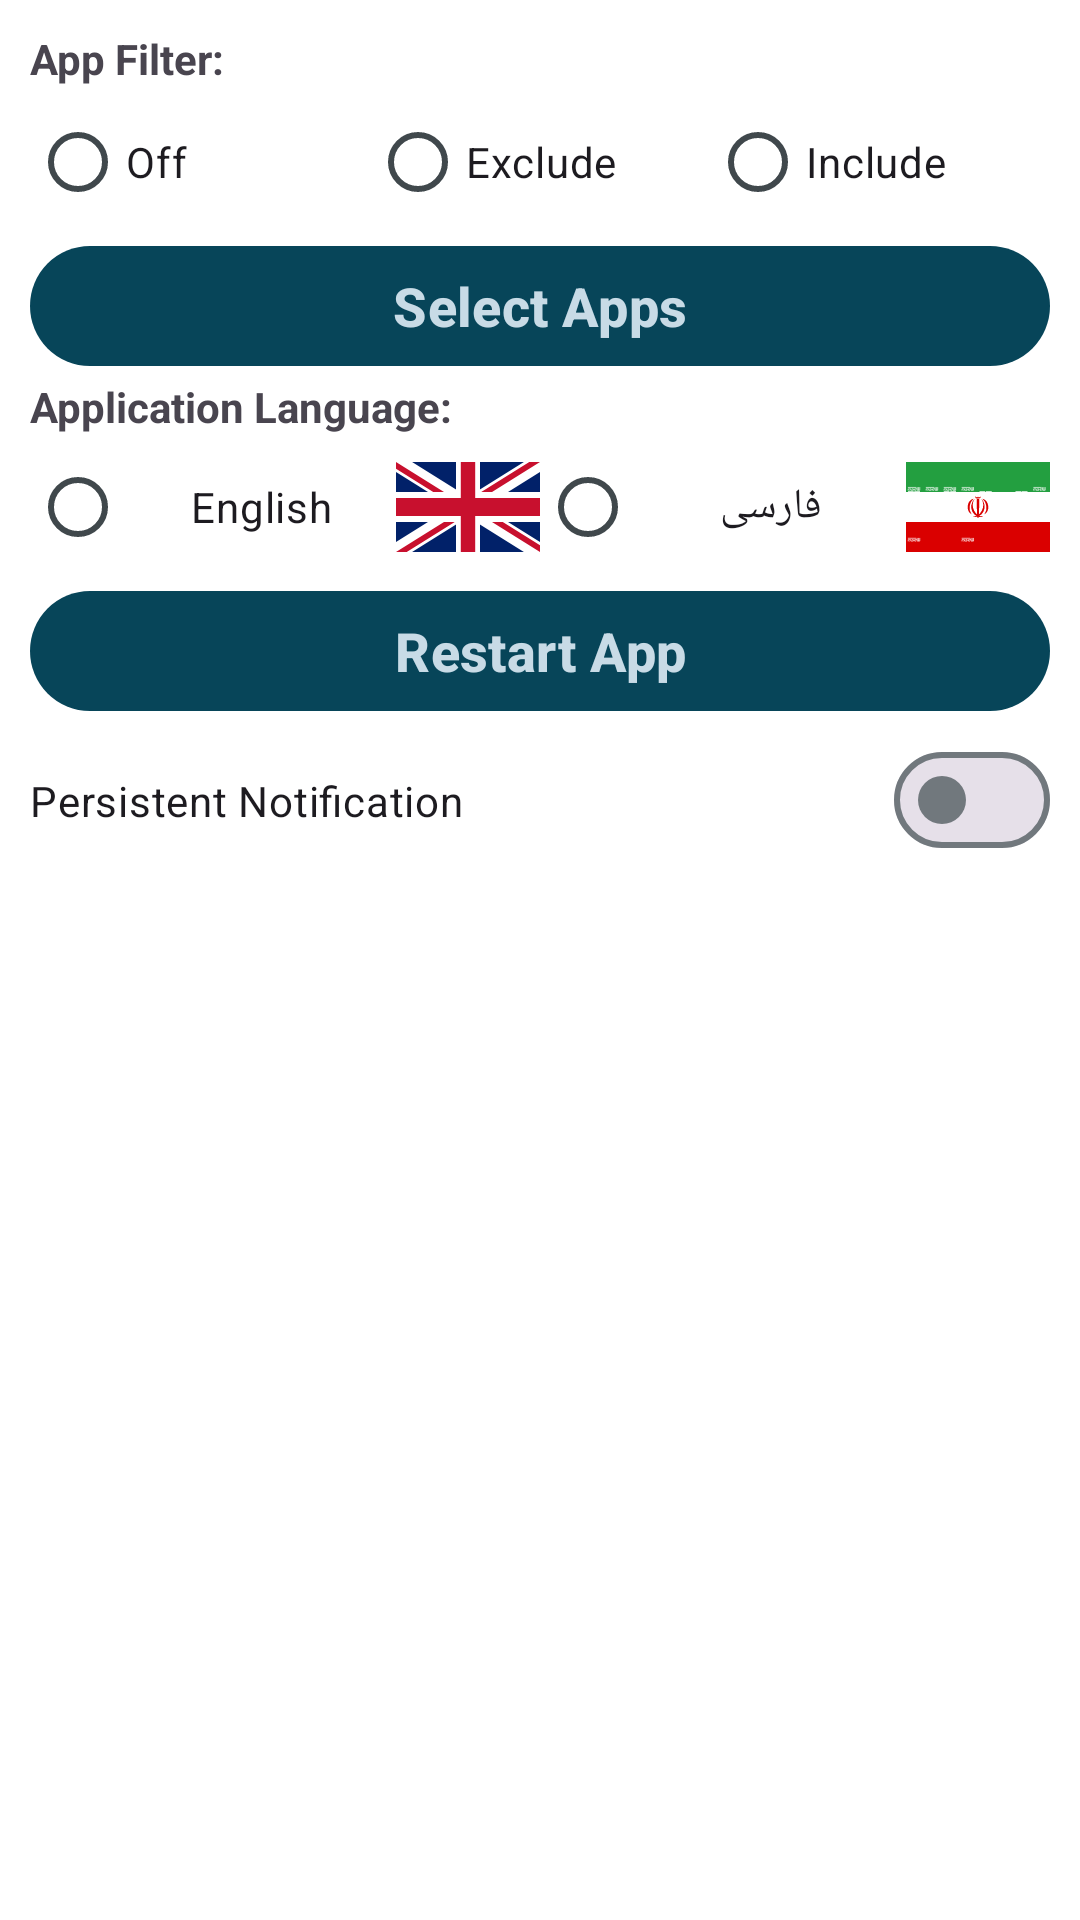

Here is an Android app screen rendered from its layout file. Give the layout XML and the strings, colors and styles it references.
<!-- AndroidManifest.xml: application theme Theme.SecureShellV -->
<!-- res/layout/fragment_settings.xml -->
<?xml version="1.0" encoding="utf-8"?>
<LinearLayout xmlns:android="http://schemas.android.com/apk/res/android"
    xmlns:tools="http://schemas.android.com/tools"
    android:layout_width="match_parent"
    android:layout_height="match_parent"
    android:orientation="vertical"
    android:padding="10dp"
    tools:context=".ui.homepage.bottomsheet.settings.SettingsFragment">

    <LinearLayout
        android:layout_width="match_parent"
        android:layout_height="wrap_content"
        android:divider="@drawable/empty_divider"
        android:showDividers="middle">

        <TextView
            android:layout_width="wrap_content"
            android:layout_height="match_parent"
            android:text="@string/app_filter"
            android:textStyle="bold" />

        <ImageButton
            android:id="@+id/app_filter_info"
            android:layout_width="20dp"
            android:layout_height="20dp"
            android:background="@drawable/ic_info"
            android:backgroundTint="?attr/colorPrimary"
            android:contentDescription="@string/info_about_app_filter" />
    </LinearLayout>

    <LinearLayout
        android:layout_width="match_parent"
        android:layout_height="wrap_content"
        android:gravity="center"
        android:orientation="vertical">

        <RadioGroup
            android:id="@+id/app_filter_mode_radio_group"
            android:layout_width="match_parent"
            android:layout_height="0dp"
            android:layout_weight="1"
            android:orientation="horizontal">


            <com.google.android.material.radiobutton.MaterialRadioButton
                android:id="@+id/off_app_filter_radio"
                android:layout_width="0dp"
                android:layout_height="wrap_content"
                android:layout_weight="1"
                android:text="@string/off" />

            <com.google.android.material.radiobutton.MaterialRadioButton
                android:id="@+id/exclude_app_filter_radio"
                android:layout_width="0dp"
                android:layout_height="wrap_content"
                android:layout_weight="1"
                android:text="@string/exclude" />

            <com.google.android.material.radiobutton.MaterialRadioButton
                android:id="@+id/include_app_filter_radio"
                android:layout_width="0dp"
                android:layout_height="wrap_content"
                android:layout_weight="1"
                android:text="@string/include" />

        </RadioGroup>

        <com.google.android.material.button.MaterialButton
            android:id="@+id/select_apps_button"
            android:layout_width="match_parent"
            android:layout_height="0dp"
            android:layout_weight="2"
            android:text="@string/select_apps"
            android:textSize="18sp"
            android:textStyle="bold" />
    </LinearLayout>

    <LinearLayout
        android:layout_width="match_parent"
        android:layout_height="wrap_content"
        android:divider="@drawable/empty_divider"
        android:orientation="vertical"
        android:showDividers="middle">

        <TextView
            android:layout_width="wrap_content"
            android:layout_height="wrap_content"
            android:text="@string/application_language"
            android:textStyle="bold" />

        <RadioGroup
            android:id="@+id/app_language_radio_group"
            android:layout_width="match_parent"
            android:layout_height="0dp"
            android:layout_weight="2"
            android:orientation="horizontal">

            <com.google.android.material.radiobutton.MaterialRadioButton
                android:id="@+id/english_radio"
                android:layout_width="0dp"
                android:layout_height="wrap_content"
                android:layout_weight="1"
                android:drawableEnd="@drawable/flag_uk"
                android:text="@string/english"
                android:textAlignment="center" />

            <com.google.android.material.radiobutton.MaterialRadioButton
                android:id="@+id/persian_radio"
                android:layout_width="0dp"
                android:layout_height="wrap_content"
                android:layout_weight="1"
                android:drawableEnd="@drawable/flag_ir"
                android:text="@string/persian"
                android:textAlignment="center" />
        </RadioGroup>

        <com.google.android.material.button.MaterialButton
            android:id="@+id/restart_app_button"
            android:layout_width="match_parent"
            android:layout_height="0dp"
            android:layout_weight="4"
            android:text="@string/restart_app"
            android:textSize="18sp"
            android:textStyle="bold" />
    </LinearLayout>

    <LinearLayout
        android:layout_width="match_parent"
        android:layout_height="wrap_content"
        android:orientation="horizontal">

        <com.google.android.material.materialswitch.MaterialSwitch
            android:id="@+id/persistent_notification_switch"
            android:layout_width="match_parent"
            android:layout_height="wrap_content"
            android:hint="@string/persistent_notification_switch_hint"
            android:text="@string/persistent_notification" />
    </LinearLayout>
</LinearLayout>
<!-- resources referenced by this layout -->
<resources>
  <string name="app_filter">App Filter:</string>
  <string name="application_language">Application Language:</string>
  <string name="english" translatable="false">English</string>
  <string name="exclude">Exclude</string>
  <string name="include">Include</string>
  <string name="info_about_app_filter" translatable="false">Info about app filter</string>
  <string name="off">Off</string>
  <string name="persian" translatable="false">فارسی</string>
  <string name="persistent_notification">Persistent Notification</string>
  <string name="persistent_notification_switch_hint">By enabling this option, the VPN notification will not go away after turning off the VPN.</string>
  <string name="restart_app">Restart App</string>
  <string name="select_apps">Select Apps</string>
  <style name="Theme.SecureShellV" parent="Base.Theme.SecureShellV" />
  <color name="md_theme_light_primary">#074559</color>
  <color name="md_theme_light_onPrimary">#C8DBE6</color>
  <color name="md_theme_light_primaryContainer">#5FA8C8</color>
  <color name="md_theme_light_primaryContainer_opaque">#D85FA8C8</color>
  <color name="md_theme_light_onPrimaryContainer">#002B56</color>
  <color name="md_theme_light_secondary">#3DA7AC</color>
  <color name="md_theme_light_onSecondary">#FFFFFF</color>
  <color name="md_theme_light_secondaryContainer">#D0E6F3</color>
  <color name="md_theme_light_onSecondaryContainer">#091E27</color>
  <color name="md_theme_light_tertiary">#75CD8C</color>
  <color name="md_theme_light_onTertiary">#003316</color>
  <color name="md_theme_light_tertiaryContainer">#1B6840</color>
  <color name="md_theme_light_onTertiaryContainer">#D9FFE2</color>
  <color name="md_theme_light_error">#BA1A1A</color>
  <color name="md_theme_light_errorContainer">#FFDAD6</color>
  <color name="md_theme_light_onError">#FFFFFF</color>
  <color name="md_theme_light_onErrorContainer">#410002</color>
  <color name="md_theme_light_background">#FFFFFF</color>
  <color name="md_theme_light_onBackground">#191C1E</color>
  <color name="md_theme_light_surface">#C1CCE1</color>
  <color name="md_theme_light_onSurface">#191C1E</color>
  <color name="md_theme_light_surfaceVariant">#DCE3E9</color>
  <color name="md_theme_light_onSurfaceVariant">#40484C</color>
  <color name="md_theme_light_outline">#71787D</color>
  <color name="md_theme_light_inverseOnSurface">#F0F1F3</color>
  <color name="md_theme_light_inverseSurface">#2E3133</color>
  <color name="md_theme_light_inversePrimary">#001E2B</color>
  <!-- drawable background_light (drawable) -->
  <?xml version="1.0" encoding="utf-8"?>
  <shape xmlns:android="http://schemas.android.com/apk/res/android">
      <gradient
          android:type="radial"
          android:centerY="-50%"
          android:gradientRadius="200%p"
          android:centerColor="?attr/colorPrimaryContainer"
          android:startColor="?attr/colorPrimaryContainer"
          android:endColor="?attr/colorOnPrimary"/>
  </shape>
  <color name="md_theme_light_ok">#078C28</color>
  <color name="md_theme_light_warning">#899708</color>
  <color name="md_theme_light_alert">#951818</color>
</resources>
